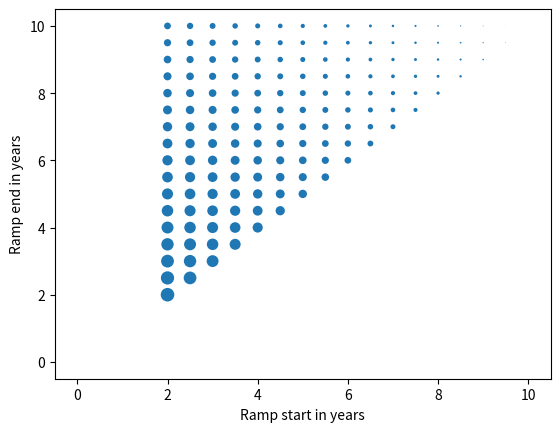

This figure's Python source:
import matplotlib.pylab as plt
import numpy as np


def total_harvest(max_growth_rate=0.5, carrying_cap=2e6, MSY=0.8, end_time=10, t=0.1, vangst_start=0):
    max_harv_rate = MSY * 2.5e5
    ts = int(end_time / t)

    fish = np.zeros(ts + 1)
    fish[0] = 2e5
    results = []

    for ramp_start in np.arange(0, end_time+0.01, 0.5):
        for ramp_end in np.arange(ramp_start, end_time+0.01, 0.5):
            total_harvest = 0
            is_extinct = False

            for step in range(ts):
                time = step * t  # years
                harvest_factor = 0.0

                if time > ramp_end:
                    harvest_factor = 1.0
                elif time > ramp_start:
                    harvest_factor = (time - ramp_start) / (ramp_end - ramp_start)

                if ramp_start < vangst_start:
                    harvest_factor = 0.0

                harvest_rate = harvest_factor * max_harv_rate

                if is_extinct:
                    current_harvest = 0
                    fish_next_step = 0
                else:
                    current_harvest = t * harvest_rate
                    fish_next_step = fish[step] + t * (max_growth_rate * (1. - fish[step] / carrying_cap) * fish[step] - harvest_rate)

                    if fish_next_step <= 0.:
                        current_harvest = fish[step]
                        is_extinct = True
                        fish_next_step = 0

                fish[step + 1] = fish_next_step
                total_harvest += current_harvest

            results.append([ramp_start, ramp_end, total_harvest])
    return results


def plot_me(**kwargs):
    results = total_harvest(**kwargs)

    print([(r[0], r[1], r[2]) for r in results if r[2] == max([r[2] for r in results])])  # Max harvest
    plt.scatter([r[0] for r in results], [r[1] for r in results], [5e-11 * r[2] ** 2. for r in results], edgecolor='none')
    plt.xlabel('Ramp start in years')
    plt.ylabel('Ramp end in years')
    plt.show()


plot_me(MSY=0.7, vangst_start=2)
